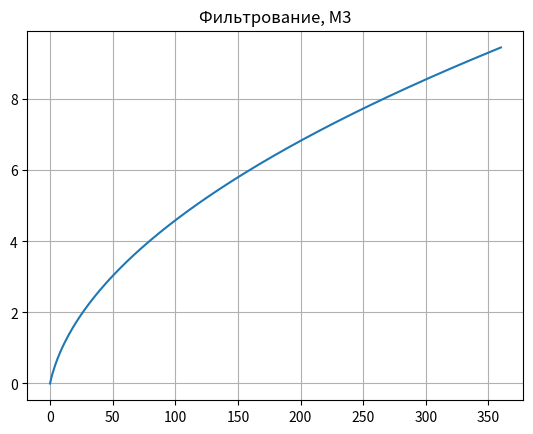
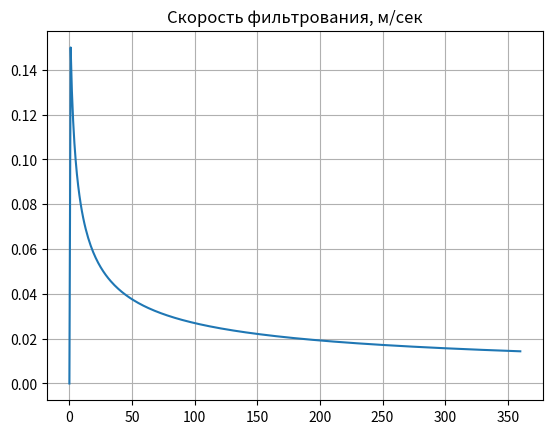

Here is the Python script that generated these plots, in order: (Note: this script raises an exception after producing the figures.)
#!/usr/bin/env python
# coding: utf-8

# # Фильтрование

# In[1]:


import numpy as np
import pandas as pd
import matplotlib.pyplot as plt
pd.set_option('display.max_rows', None)


# In[2]:


class Lab8(object):
    def __init__(self, v, s, dp, m, r, t, x, rfp, iterations=361):
        self._s = s
        self._dp = dp
        self._m = m
        self._r = r
        self._t = t
        self._x = x
        self._rfp = rfp
        
        self._v = [v]
        self._w = [0.0]
        
        self._iterations = iterations
    
    def _calculate_new_v(self):
        value = self._v[-1]
        value += self._t * (
            (self._s * self._dp) / \
            (self._m * (
                self._r*self._x*self._v[-1] / self._s + self._rfp
            )
        )
        )
        return value
    
    @staticmethod
    def plot_data(message, data):
        plt.figure(dpi=300)
        plt.title(message)
        plt.grid(True)
        plt.plot(data)
        plt.show()
    
    def print_data(self):
        data = pd.DataFrame(list(zip(self._v, self._w)))
        data.columns = ["V, M3", "W, м/сек"]
        display(data)
    
    def _calculate_new_w(self):
        value = self._v[-1] - self._v[-2]
        return value / (self._s * self._t)
    
    def main(self):
        for i in range(1, self._iterations):
            self._v.append(self._calculate_new_v())
            self._w.append(self._calculate_new_w())
        self.plot_data("Фильтрование, М3", self._v)
        self.plot_data("Скорость фильтрования, м/сек", self._w)
        self.print_data()


# In[3]:


v = 0.0
s = 1.0
dp = 30.0
m = 10.0
t = 1.0
x = 1.0
rfp = 20.0
r = 20.0
lab8 = Lab8(v, s, dp, m, r, t, x, rfp)
lab8.main()

